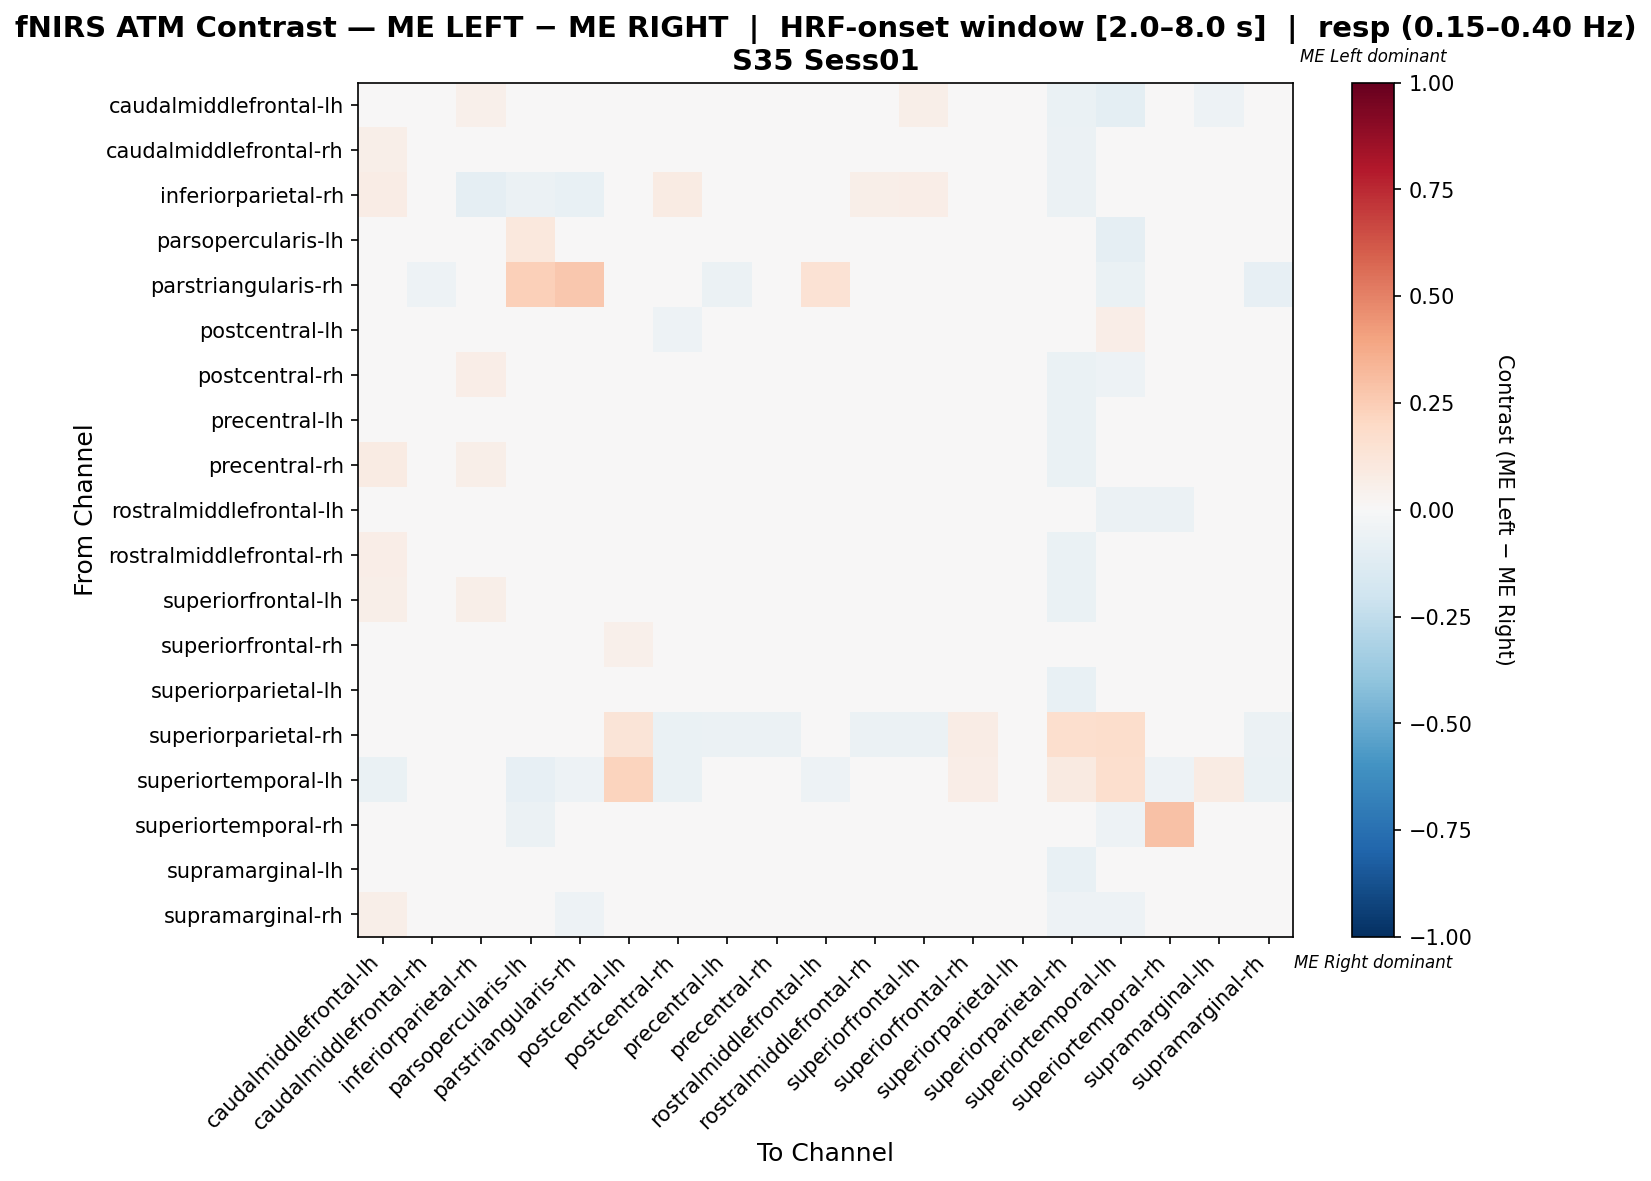

The table this chart was drawn from, first rows:
, caudalmiddlefrontal-lh, caudalmiddlefrontal-rh, inferiorparietal-rh, parsopercularis-lh, parstriangularis-rh, postcentral-lh, postcentral-rh, precentral-lh, precentral-rh, rostralmiddlefrontal-lh, rostralmiddlefrontal-rh, superiorfrontal-lh, superiorfrontal-rh, superiorparietal-lh, superiorparietal-rh, superiortemporal-lh, superiortemporal-rh, supramarginal-lh, supramarginal-rh
caudalmiddlefrontal-lh, -0.01491, 0.01564, 0.05319, -0.001982, -0.02941, 0.01147, 0.01648, 0.01481, 0.02461, 0.03077, 0.04057, 0.05569, -0.02774, -0.001982, -0.06863, -0.09804, -0.01179, -0.05017, 0.04141
caudalmiddlefrontal-rh, 0.0566, -0.007576, 0.0156, -0.02941, -0.04813, 0.007576, 0.04501, 0.009358, -0.008467, 0.01471, 0.02496, 0.04501, -0.01872, 0.006239, -0.05882, -0.03743, -0.02941, 0.0107, 0.002228
inferiorparietal-rh, 0.07071, 0.01599, -0.09091, -0.06229, -0.07407, -0.0202, 0.08586, 0.006734, 0.03535, 0.02525, 0.06229, 0.06734, 0.0303, -0.02357, -0.05556, -0.03704, -0.0303, 0.005892, -0.01178
parsopercularis-lh, 0.01499, -0.0119, 0.004233, 0.1051, 0.003471, 0.0315, 0.004233, -0.01727, 0.01499, 0.04034, 0.004233, 0.01499, -0.006138, 0.02036, -0.04301, -0.08602, -0.04627, -0.003641, -0.04415
parstriangularis-rh, -0.02941, -0.05294, -0.04118, 0.2373, 0.2657, 0.0, -0.04118, -0.05882, -0.03529, 0.1446, -0.04706, -0.02941, -0.03529, -0.02941, -0.04118, -0.06471, -0.01819, -0.04118, -0.08235
postcentral-lh, 0.01212, 0.002234, -0.005703, 0.03593, 0.0, 0.01074, -0.05332, -0.005703, -0.02562, 0.04192, -0.02158, -0.02158, 0.02034, -0.04329, -0.03341, 0.07005, 0.01198, 0.0106, -0.005703
postcentral-rh, 0.03489, 0.03489, 0.06667, -0.0003604, -0.02252, -0.01844, -0.001261, 0.03051, -0.04096, 0.04402, 0.007988, 0.03027, -0.04541, -0.005165, -0.06757, -0.05405, -0.01393, -0.01429, 0.03471
precentral-lh, 0.03942, 0.01922, 0.03452, -0.02627, -0.04902, 0.002846, 0.03854, 0.00942, -0.01186, 0.02413, 0.02903, 0.04805, -0.02137, -0.007839, -0.06863, -0.03922, -0.03578, 0.005399, 0.00942
precentral-rh, 0.07853, 0.01401, 0.0566, 0.008834, -0.02312, -0.01216, -0.01489, 0.004581, 0.02438, 0.02192, 0.02498, 0.002454, -0.04684, -0.00698, -0.06358, -0.03468, -0.01641, -0.02007, 0.002454
rostralmiddlefrontal-lh, 0.0351, -0.003578, 0.01728, -0.003578, -0.03761, 0.02869, 0.03367, -0.002151, -0.004461, 0.03188, 0.02957, 0.03919, -0.01408, 0.01336, -0.04972, -0.05525, -0.06238, 0.007653, -0.003578
rostralmiddlefrontal-rh, 0.0697, 0.0138, 0.04739, -0.008052, -0.03175, -0.01817, 0.01288, 0.009432, -0.005521, 0.0253, 0.03704, 0.02346, -0.04992, -0.02484, -0.06349, -0.03175, -0.01334, -0.005061, 0.01288
superiorfrontal-lh, 0.05501, 0.02276, 0.05821, -0.01177, -0.03226, -0.01821, 0.01956, 0.02382, -0.03434, 0.03995, -0.003059, 0.01956, -0.04941, -0.0171, -0.06452, -0.02688, -0.007462, 0.006581, 0.01956
superiorfrontal-rh, 0.006562, -0.01472, 0.0438, 0.0172, -0.02128, 0.05432, -0.04131, -0.004077, -0.02733, 0.01188, -0.03067, -0.03067, 0.01708, 0.02376, -0.02869, 0.02846, -0.01732, 0.03836, -0.02535
superiorparietal-lh, 0.02808, 0.01845, 0.02327, 0.01506, -0.01648, -0.0097, 0.001967, 0.001289, -0.01174, 0.03426, 0.001289, 0.01296, -0.004206, -0.006309, -0.07557, -0.008954, 0.003392, -0.02001, 0.01296
superiorparietal-rh, -0.03043, -0.04783, -0.03043, -0.02609, -0.02174, 0.1321, -0.06522, -0.05652, -0.05652, -0.03043, -0.06087, -0.05652, 0.07513, -0.01243, 0.1675, 0.1757, -0.03043, 0.03585, -0.06087
superiortemporal-lh, -0.06548, -0.03571, -0.0119, -0.08333, -0.05357, 0.2227, -0.06548, -0.04762, -0.03571, -0.05357, -0.03571, -0.02976, 0.06944, 0.007275, 0.08862, 0.1658, -0.05357, 0.08311, -0.06548
superiortemporal-rh, 0.02538, -0.02067, -0.00331, -0.06127, -0.0277, 0.0, 0.005865, -0.0277, -0.0277, -0.04233, 0.008595, 0.02538, -0.03415, 0.01132, -0.0439, -0.05366, 0.2947, -0.032, 0.003136
supramarginal-lh, 0.01538, 0.01511, 0.0296, -0.00165, -0.0237, 0.03296, 0.005353, 0.005353, -0.02535, 0.03379, 0.01483, 0.01957, -0.003301, -0.03146, -0.07219, -0.003301, -0.01978, 0.003153, 0.005628
supramarginal-rh, 0.05713, 0.0103, 0.02889, -0.03838, -0.05042, 0.004242, 0.03672, 0.01749, -0.01677, 0.0259, 0.0181, 0.04093, -0.02578, -0.002343, -0.05462, -0.05462, -0.007757, 0.007272, 0.003717
